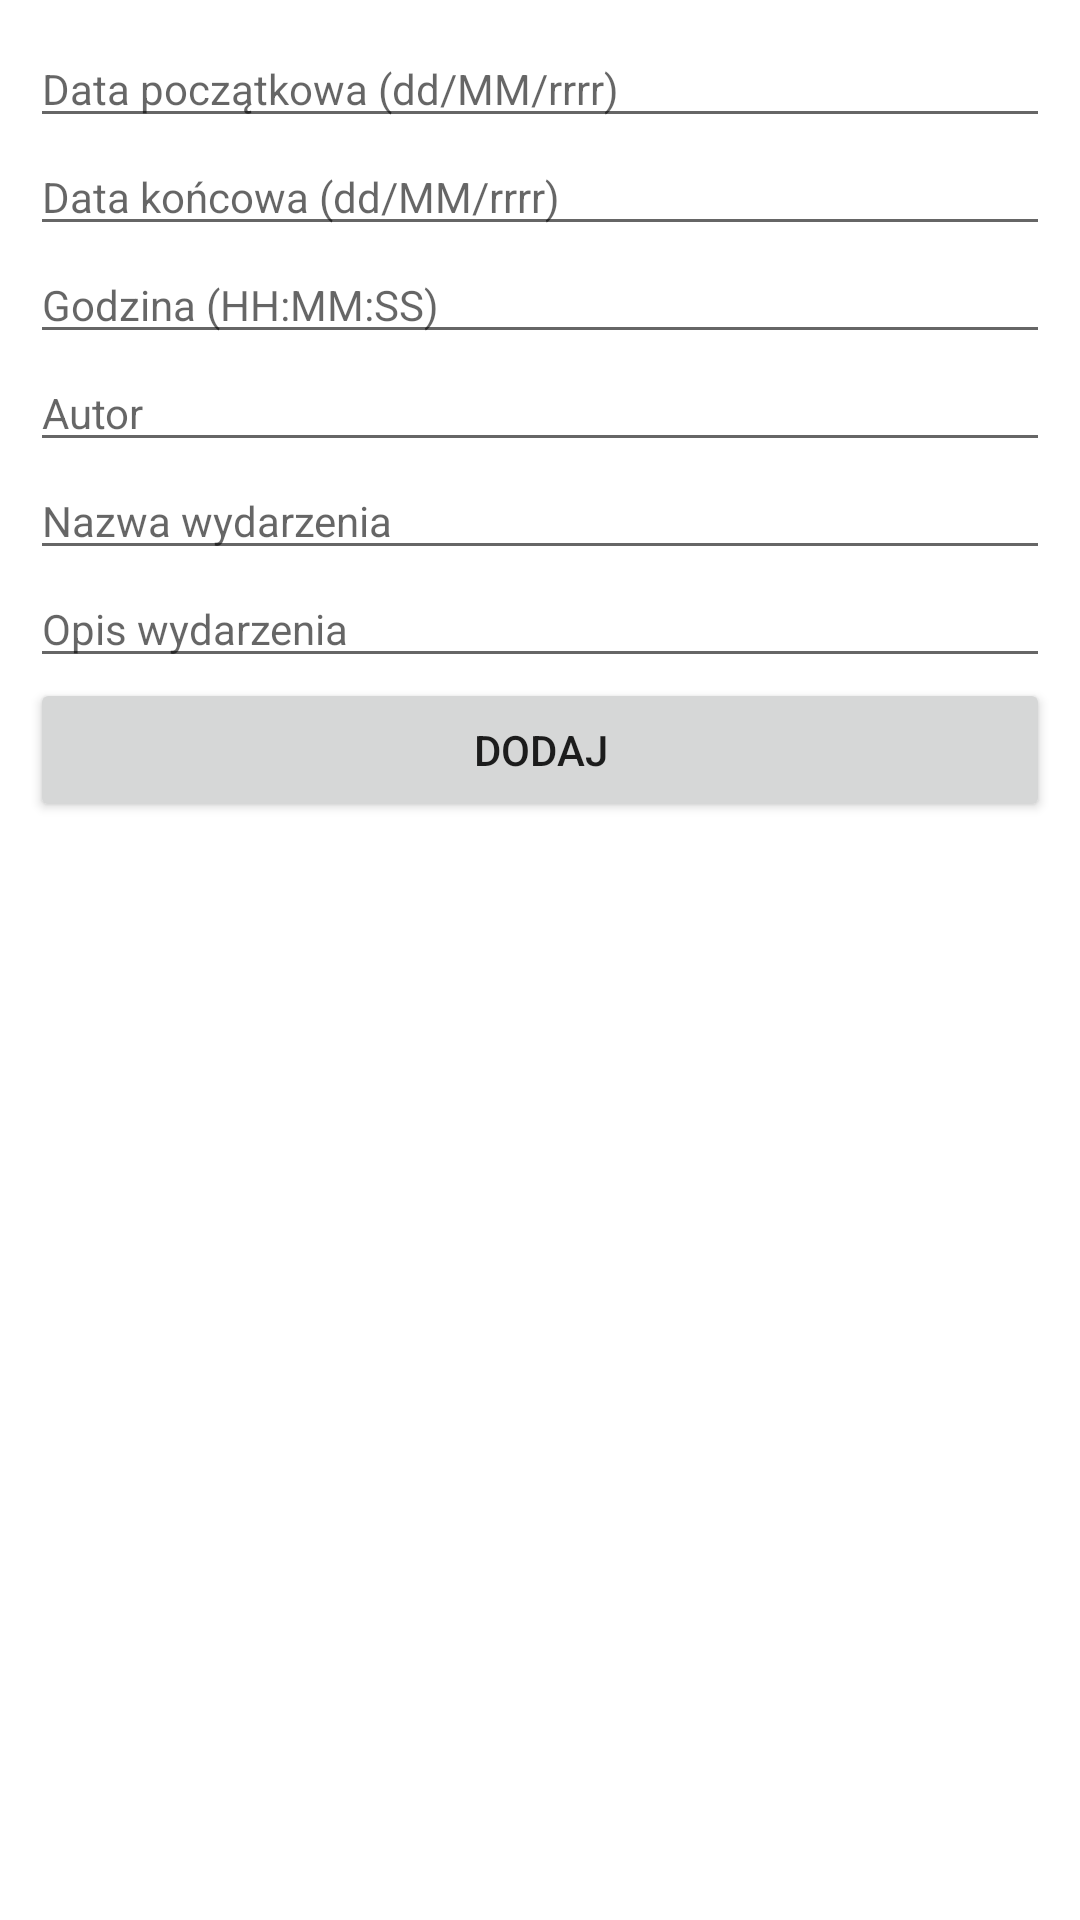

Android layout source for this screen:
<!-- AndroidManifest.xml: application theme Theme.Harmonogram -->
<!-- res/layout/fragment_add.xml -->
<?xml version="1.0" encoding="utf-8"?>
<LinearLayout xmlns:android="http://schemas.android.com/apk/res/android"
    xmlns:tools="http://schemas.android.com/tools"
    android:layout_width="match_parent"
    android:layout_height="match_parent"
    tools:context=".AddF"
    android:gravity="top"
    android:orientation="vertical">



    <ScrollView
        android:layout_width="match_parent"
        android:paddingBottom="45dp"
        android:layout_height="wrap_content">
        <LinearLayout
            android:padding="10dp"
            android:background="@color/white"
            android:gravity="center"
            android:orientation="vertical"
            android:layout_width="match_parent"
            android:layout_height="wrap_content">
            <EditText
                android:id="@+id/start_day"
                android:layout_weight="15"
                android:textSize="14sp"
                android:layout_width="match_parent"
                android:layout_height="wrap_content"
                android:textColor="@color/black"
                android:hint="@string/data_pocz_tkowa_dd_mm_rrrr"
                />
            <EditText
                android:layout_weight="15"
                android:textSize="14sp"
                android:id="@+id/finish_day"
                android:layout_width="match_parent"
                android:layout_height="wrap_content"
                android:textColor="@color/black"
                android:hint="@string/data_ko_cowa_dd_mm_rrrr"
                />
            <EditText
                android:layout_weight="15"
                android:textSize="14sp"
                android:layout_width="match_parent"
                android:layout_height="wrap_content"
                android:textColor="@color/black"
                android:id="@+id/hour"
                android:hint="@string/godzina_hh_mm_ss"
                />

            <EditText
                android:layout_weight="15"
                android:textSize="14sp"
                android:layout_width="match_parent"
                android:layout_height="wrap_content"
                android:textColor="@color/black"
                android:id="@+id/author"
                android:hint="@string/autor"
                />

            <EditText
                android:layout_weight="15"
                android:textSize="14sp"
                android:layout_width="match_parent"
                android:layout_height="wrap_content"
                android:textColor="@color/black"
                android:id="@+id/taskName"
                android:hint="@string/nazwa_wydarzenia"
                />

            <EditText
                android:layout_weight="15"
                android:id="@+id/descriptionTask"
                android:textSize="14sp"
                android:layout_width="match_parent"
                android:layout_height="wrap_content"
                android:textColor="@color/black"
                android:hint="@string/opis_wydarzenia"
                />


            <Button
                android:id="@+id/add_task_btn"
                android:layout_width="match_parent"
                android:text="@string/dodaj"
                android:layout_height="wrap_content" />
        </LinearLayout>

    </ScrollView>

</LinearLayout>
<!-- resources referenced by this layout -->
<resources>
  <color name="black">#FF000000</color>
  <color name="white">#FFFFFFFF</color>
  <string name="autor">Autor</string>
  <string name="data_ko_cowa_dd_mm_rrrr">Data końcowa (dd/MM/rrrr)</string>
  <string name="data_pocz_tkowa_dd_mm_rrrr">Data początkowa (dd/MM/rrrr)</string>
  <string name="dodaj">Dodaj</string>
  <string name="godzina_hh_mm_ss">Godzina (HH:MM:SS)</string>
  <string name="nazwa_wydarzenia">Nazwa wydarzenia</string>
  <string name="opis_wydarzenia">Opis wydarzenia</string>
  <style name="Theme.Harmonogram" parent="Theme.MaterialComponents.DayNight.DarkActionBar">
          
          <item name="colorPrimary">@color/purple_500</item>
          <item name="colorPrimaryVariant">@color/purple_700</item>
          <item name="colorOnPrimary">@color/white</item>
          
          <item name="colorSecondary">@color/teal_200</item>
          <item name="colorSecondaryVariant">@color/teal_700</item>
          <item name="colorOnSecondary">@color/black</item>
          
          <item name="android:statusBarColor">?attr/colorPrimaryVariant</item>
          
      </style>
  <color name="purple_500">#FF6200EE</color>
  <color name="purple_700">#FF3700B3</color>
  <color name="teal_200">#FF03DAC5</color>
  <color name="teal_700">#FF018786</color>
</resources>
